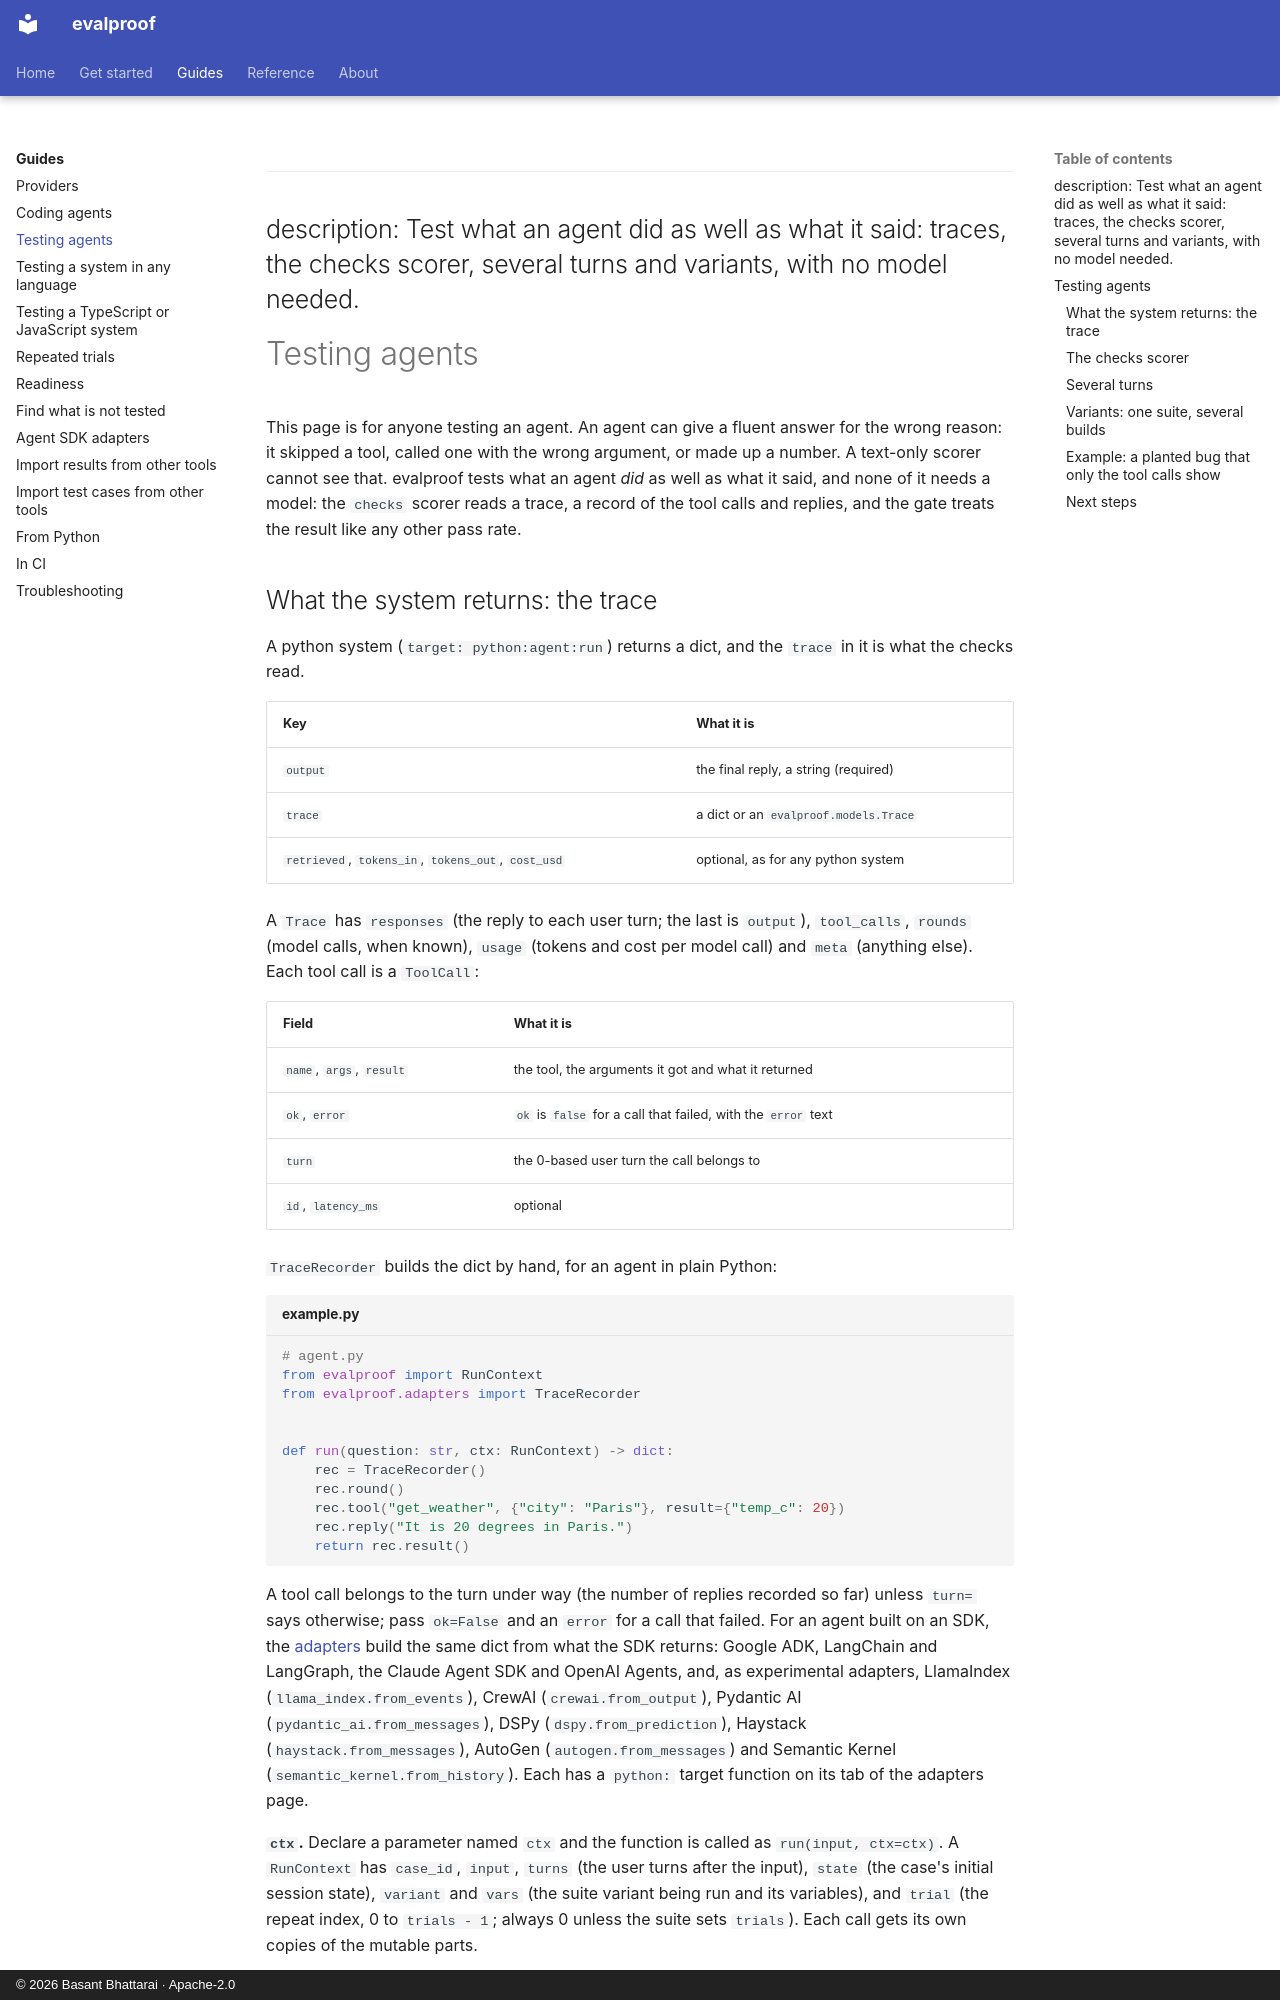

repository: technobasant/evalproof · page: guides/testing-agents/index.html · generator: mkdocs · copyright: © 2026 Basant Bhattarai · Apache-2.0

---
description: Test what an agent did as well as what it said: traces, the checks scorer, several turns and variants, with no model needed.
---

# Testing agents

This page is for anyone testing an agent. An agent can give a fluent answer for the wrong reason: it skipped a tool, called one with the
wrong argument, or made up a number. A text-only scorer cannot see that. evalproof tests what an
agent *did* as well as what it said, and none of it needs a model: the `checks` scorer reads a
trace, a record of the tool calls and replies, and the gate treats the result like any other
pass rate.

## What the system returns: the trace

A python system (`target: python:agent:run`) returns a dict, and the `trace` in it is what the
checks read.

| Key | What it is |
|---|---|
| `output` | the final reply, a string (required) |
| `trace` | a dict or an `evalproof.models.Trace` |
| `retrieved`, `tokens_in`, `tokens_out`, `cost_usd` | optional, as for any python system |

A `Trace` has `responses` (the reply to each user turn; the last is `output`), `tool_calls`,
`rounds` (model calls, when known), `usage` (tokens and cost per model call) and `meta` (anything
else). Each tool call is a `ToolCall`:

| Field | What it is |
|---|---|
| `name`, `args`, `result` | the tool, the arguments it got and what it returned |
| `ok`, `error` | `ok` is `false` for a call that failed, with the `error` text |
| `turn` | the 0-based user turn the call belongs to |
| `id`, `latency_ms` | optional |

`TraceRecorder` builds the dict by hand, for an agent in plain Python:

```python title="example.py"
# agent.py
from evalproof import RunContext
from evalproof.adapters import TraceRecorder


def run(question: str, ctx: RunContext) -> dict:
    rec = TraceRecorder()
    rec.round()
    rec.tool("get_weather", {"city": "Paris"}, result={"temp_c": 20})
    rec.reply("It is 20 degrees in Paris.")
    return rec.result()
```

A tool call belongs to the turn under way (the number of replies recorded so far) unless `turn=`
says otherwise; pass `ok=False` and an `error` for a call that failed. For an agent built on an
SDK, the [adapters](adapters.md#agent-sdk-adapters) build the same dict from what the SDK returns:
Google ADK, LangChain and LangGraph, the Claude Agent SDK and OpenAI Agents, and, as experimental
adapters, LlamaIndex (`llama_index.from_events`), CrewAI (`crewai.from_output`), Pydantic AI
(`pydantic_ai.from_messages`), DSPy (`dspy.from_prediction`), Haystack (`haystack.from_messages`),
AutoGen (`autogen.from_messages`) and Semantic Kernel (`semantic_kernel.from_history`). Each has a
`python:` target function on its tab of the adapters page.

**`ctx`.** Declare a parameter named `ctx` and the function is called as `run(input, ctx=ctx)`.
A `RunContext` has `case_id`, `input`, `turns` (the user turns after the input), `state` (the
case's initial session state), `variant` and `vars` (the suite variant being run and its
variables), and `trial` (the repeat index, 0 to `trials - 1`; always 0 unless the suite sets
`trials`). Each call gets its own copies of the mutable parts.
